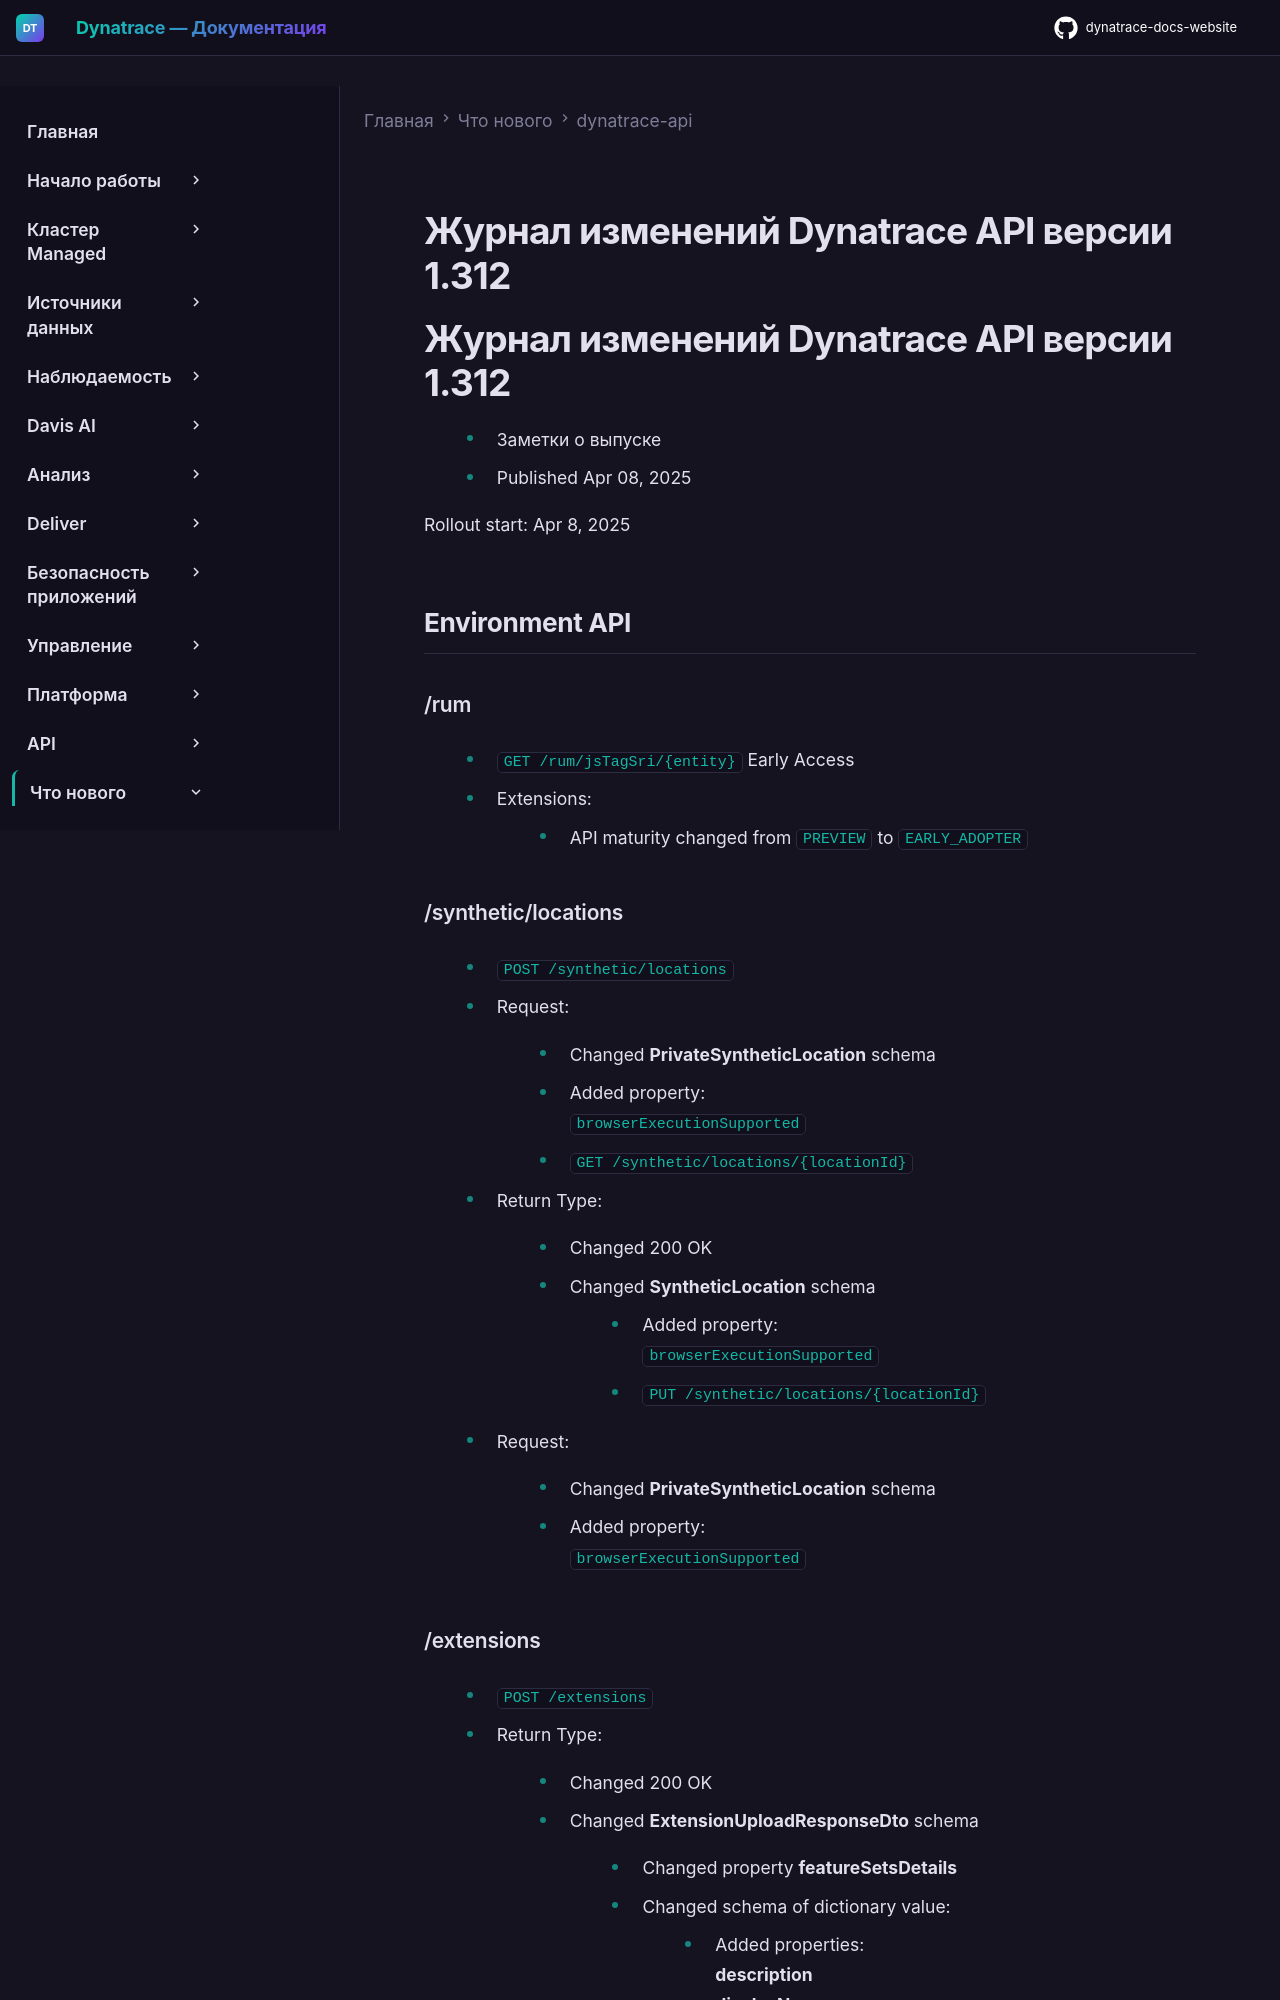

repository: Yerkebulan-Ardabayev/dynatrace-docs-website · page: managed-ru/whats-new/dynatrace-api/sprint-312/index.html · generator: mkdocs

---
title: Журнал изменений Dynatrace API версии 1.312
source: https://docs.dynatrace.com/managed/whats-new/dynatrace-api/sprint-312
scraped: 2026-05-12T11:36:09.165627
---

# Журнал изменений Dynatrace API версии 1.312

# Журнал изменений Dynatrace API версии 1.312

* Заметки о выпуске
* Published Apr 08, 2025

Rollout start: Apr 8, 2025

## Environment API

### /rum

* `GET /rum/jsTagSri/{entity}` Early Access

  + Extensions:

    - API maturity changed from `PREVIEW` to `EARLY_ADOPTER`

### /synthetic/locations

* `POST /synthetic/locations`

  + Request:

    - Changed **PrivateSyntheticLocation** schema

      * Added property:  
        `browserExecutionSupported`
* `GET /synthetic/locations/{locationId}`

  + Return Type:

    - Changed 200 OK

      * Changed **SyntheticLocation** schema

        + Added property:  
          `browserExecutionSupported`
* `PUT /synthetic/locations/{locationId}`

  + Request:

    - Changed **PrivateSyntheticLocation** schema

      * Added property:  
        `browserExecutionSupported`
